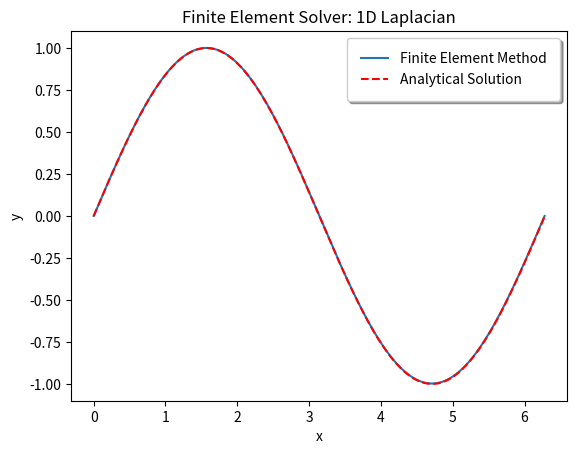

This figure's Python source:
# Author: Cássio Murakami
# Finite Element Solver: 1D Laplacian
import numpy as np 
import math
import matplotlib.pyplot as plt

def f(x):
    return math.sin(x)

def impose_Dirichlet(A, F, index, g):
    A_ = A
    F_ = F
    for i in range(len(A)):
        A_[index][i] = 0
    A_[index][index] = 1
    F_[index] = g
    return (A_, F_)

def gauss_integration(basis_function, a, b):
    # Gaussian quadrature parameters:
    zeta_list = [-math.sqrt(3/5), 0 , + math.sqrt(3/5)]
    weight_list = [5/9, 8/9 , 5/9]

    # Gaussian integration loop:
    result = 0
    for q in range(len(zeta_list)):
        x_ = zeta_list[q]*(b - a)/2 + (a + b)/2
        if basis_function == 1:
            phi = (x_ - a)/(b - a)
        elif basis_function == 2: 
            phi = (b - x_)/(b - a)

        result = result + 0.5*(b-a)*weight_list[q]*phi*f(x_)
    return result

#0. Problem paramenters:
# Domain boundaries
x1 = 0
x2 = 2*math.pi
# Dirichlet boundary conditions:
g1 = 0
g2 = 0
# Mesh size
h = 0.01

#1. Mesh generation:
dof = math.floor((x2 - x1)/h) + 1
x = np.zeros(dof)
for i in range(dof):
    x[i] = i*h + x1

class Local_element:
    def __init__(self, index_i, index_j):
        self.index_i = index_i
        self.index_j = index_j

    def A_local(self):
        # Definition of the local stiffness matrix:
        A_local_ = np.zeros([2, 2])
        A_local_[0][0] = 1/(x[self.index_j] - x[self.index_i])
        A_local_[0][1] = -1/(x[self.index_j] - x[self.index_i])
        A_local_[1][0] = -1/(x[self.index_j] - x[self.index_i])
        A_local_[1][1] = 1/(x[self.index_j] - x[self.index_i])
        return A_local_
    
    def F_local(self):
        # Definition of the local source vector:
        F_local_ = np.zeros(2)
        F_local_[0] = gauss_integration(1, x[self.index_i], x[self.index_j])
        F_local_[1] = gauss_integration(2, x[self.index_i], x[self.index_j])
        return F_local_
    
# Local element list:
local_list = []
for i in range(dof - 1):
    local_list.append(Local_element(i, i+1))

#2. Stiffness matrix generation:
A = np.zeros([dof, dof])
for local_element in local_list:
    A[local_element.index_i][local_element.index_i] += local_element.A_local()[0][0]
    A[local_element.index_i][local_element.index_j] += local_element.A_local()[0][1]
    A[local_element.index_j][local_element.index_i] += local_element.A_local()[1][0]
    A[local_element.index_j][local_element.index_j] += local_element.A_local()[1][1]

#3. Source vector generation:
F = np.zeros(dof)
for local_element in local_list:
    F[local_element.index_i] += local_element.F_local()[0]
    F[local_element.index_j] += local_element.F_local()[1]

#4. Impose boundary conditions:
impose_Dirichlet(A, F, 0, g1)
impose_Dirichlet(A, F, dof - 1, g2)

# 5. Solve the linear system
U = np.linalg.solve(A, F)

# Analytical solution:
U_an = np.zeros(dof)
for i in range(dof):
    U_an[i] = math.sin(x[i])

    
# 6. Visualize the solution
plt.plot(x, U , label = "Finite Element Method")
plt.plot(x, U_an,'--r', label = "Analytical Solution")
plt.xlabel('x')
plt.ylabel('y')
plt.title('Finite Element Solver: 1D Laplacian')
plt.legend(fancybox=True, framealpha=1, shadow=True, borderpad=1)
plt.show()